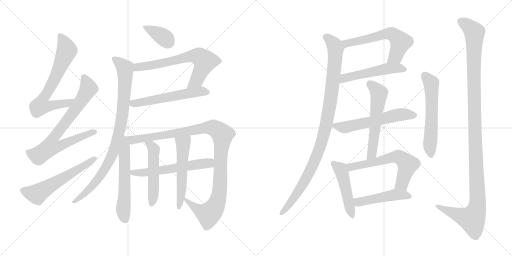
t = 0.00 s
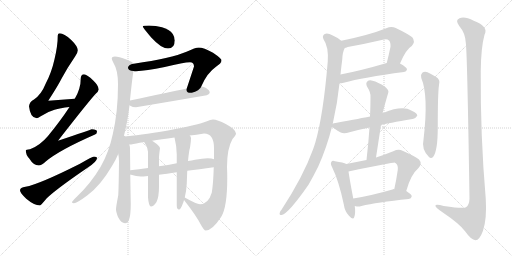
t = 3.48 s
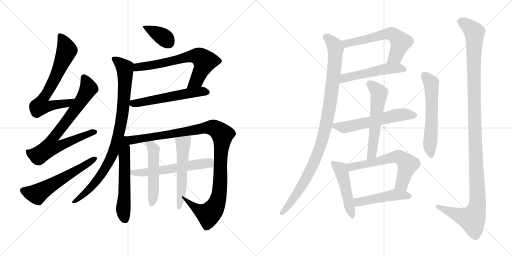
t = 6.95 s
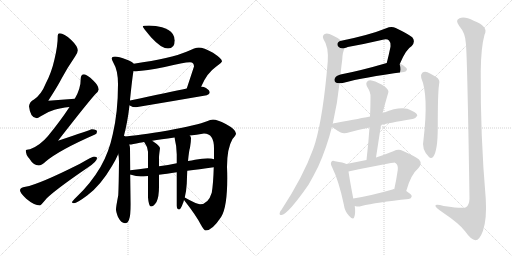
t = 10.43 s
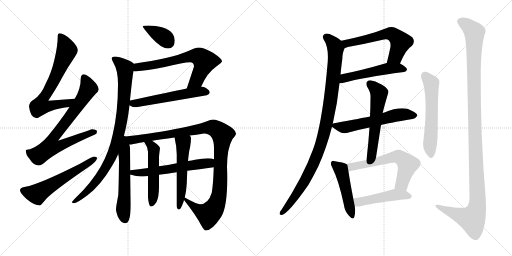
t = 13.91 s
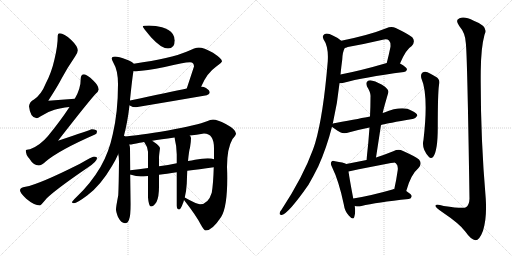
t = 17.38 s

The animated SVG that drew these frames (rendered in a browser with its animation timeline set to each time). Animation: 22 CSS @keyframes rules; one cycle of 17.38 s.

<svg version="1.1" viewBox="0 0 2048 1024" xmlns="http://www.w3.org/2000/svg">
  <g stroke="lightgray" stroke-dasharray="1,1" stroke-width="1" transform="scale(4, 4)">
    <line x1="0" y1="0" x2="256" y2="256"></line>
    <line x1="256" y1="0" x2="0" y2="256"></line>
    <line x1="128" y1="0" x2="128" y2="256"></line>
    <line x1="0" y1="128" x2="256" y2="128"></line>
    <line x1="256" y1="0" x2="512" y2="256"></line>
    <line x1="512" y1="0" x2="256" y2="256"></line>
    <line x1="384" y1="0" x2="384" y2="256"></line>
    <line x1="256" y1="128" x2="512" y2="128"></line>
  </g>
<g transform="scale(1, -1) translate(0, -850)">
   <style type="text/css">
    @keyframes keyframes0 {
      from {
       stroke: black;
       stroke-dashoffset: 699;
       stroke-width: 128;
       }
       69% {
       animation-timing-function: step-end;
       stroke: black;
       stroke-dashoffset: 0;
       stroke-width: 128;
       }
       to {
       stroke: black;
       stroke-width: 1024;
       }
       }
       #make-me-a-hanzi-animation-0 {
         animation: keyframes0 0.818848s both;
         animation-delay: 0.000000s;
         animation-timing-function: linear;
       }
    @keyframes keyframes1 {
      from {
       stroke: black;
       stroke-dashoffset: 768;
       stroke-width: 128;
       }
       71% {
       animation-timing-function: step-end;
       stroke: black;
       stroke-dashoffset: 0;
       stroke-width: 128;
       }
       to {
       stroke: black;
       stroke-width: 1024;
       }
       }
       #make-me-a-hanzi-animation-1 {
         animation: keyframes1 0.875000s both;
         animation-delay: 0.818848s;
         animation-timing-function: linear;
       }
    @keyframes keyframes2 {
      from {
       stroke: black;
       stroke-dashoffset: 586;
       stroke-width: 128;
       }
       66% {
       animation-timing-function: step-end;
       stroke: black;
       stroke-dashoffset: 0;
       stroke-width: 128;
       }
       to {
       stroke: black;
       stroke-width: 1024;
       }
       }
       #make-me-a-hanzi-animation-2 {
         animation: keyframes2 0.726888s both;
         animation-delay: 1.693848s;
         animation-timing-function: linear;
       }
    @keyframes keyframes3 {
      from {
       stroke: black;
       stroke-dashoffset: 375;
       stroke-width: 128;
       }
       55% {
       animation-timing-function: step-end;
       stroke: black;
       stroke-dashoffset: 0;
       stroke-width: 128;
       }
       to {
       stroke: black;
       stroke-width: 1024;
       }
       }
       #make-me-a-hanzi-animation-3 {
         animation: keyframes3 0.555176s both;
         animation-delay: 2.420736s;
         animation-timing-function: linear;
       }
    @keyframes keyframes4 {
      from {
       stroke: black;
       stroke-dashoffset: 674;
       stroke-width: 128;
       }
       69% {
       animation-timing-function: step-end;
       stroke: black;
       stroke-dashoffset: 0;
       stroke-width: 128;
       }
       to {
       stroke: black;
       stroke-width: 1024;
       }
       }
       #make-me-a-hanzi-animation-4 {
         animation: keyframes4 0.798503s both;
         animation-delay: 2.975912s;
         animation-timing-function: linear;
       }
    @keyframes keyframes5 {
      from {
       stroke: black;
       stroke-dashoffset: 567;
       stroke-width: 128;
       }
       65% {
       animation-timing-function: step-end;
       stroke: black;
       stroke-dashoffset: 0;
       stroke-width: 128;
       }
       to {
       stroke: black;
       stroke-width: 1024;
       }
       }
       #make-me-a-hanzi-animation-5 {
         animation: keyframes5 0.711426s both;
         animation-delay: 3.774415s;
         animation-timing-function: linear;
       }
    @keyframes keyframes6 {
      from {
       stroke: black;
       stroke-dashoffset: 912;
       stroke-width: 128;
       }
       75% {
       animation-timing-function: step-end;
       stroke: black;
       stroke-dashoffset: 0;
       stroke-width: 128;
       }
       to {
       stroke: black;
       stroke-width: 1024;
       }
       }
       #make-me-a-hanzi-animation-6 {
         animation: keyframes6 0.992188s both;
         animation-delay: 4.485841s;
         animation-timing-function: linear;
       }
    @keyframes keyframes7 {
      from {
       stroke: black;
       stroke-dashoffset: 580;
       stroke-width: 128;
       }
       65% {
       animation-timing-function: step-end;
       stroke: black;
       stroke-dashoffset: 0;
       stroke-width: 128;
       }
       to {
       stroke: black;
       stroke-width: 1024;
       }
       }
       #make-me-a-hanzi-animation-7 {
         animation: keyframes7 0.722005s both;
         animation-delay: 5.478029s;
         animation-timing-function: linear;
       }
    @keyframes keyframes8 {
      from {
       stroke: black;
       stroke-dashoffset: 1100;
       stroke-width: 128;
       }
       78% {
       animation-timing-function: step-end;
       stroke: black;
       stroke-dashoffset: 0;
       stroke-width: 128;
       }
       to {
       stroke: black;
       stroke-width: 1024;
       }
       }
       #make-me-a-hanzi-animation-8 {
         animation: keyframes8 1.145182s both;
         animation-delay: 6.200034s;
         animation-timing-function: linear;
       }
    @keyframes keyframes9 {
      from {
       stroke: black;
       stroke-dashoffset: 588;
       stroke-width: 128;
       }
       66% {
       animation-timing-function: step-end;
       stroke: black;
       stroke-dashoffset: 0;
       stroke-width: 128;
       }
       to {
       stroke: black;
       stroke-width: 1024;
       }
       }
       #make-me-a-hanzi-animation-9 {
         animation: keyframes9 0.728516s both;
         animation-delay: 7.345216s;
         animation-timing-function: linear;
       }
    @keyframes keyframes10 {
      from {
       stroke: black;
       stroke-dashoffset: 516;
       stroke-width: 128;
       }
       63% {
       animation-timing-function: step-end;
       stroke: black;
       stroke-dashoffset: 0;
       stroke-width: 128;
       }
       to {
       stroke: black;
       stroke-width: 1024;
       }
       }
       #make-me-a-hanzi-animation-10 {
         animation: keyframes10 0.669922s both;
         animation-delay: 8.073732s;
         animation-timing-function: linear;
       }
    @keyframes keyframes11 {
      from {
       stroke: black;
       stroke-dashoffset: 545;
       stroke-width: 128;
       }
       64% {
       animation-timing-function: step-end;
       stroke: black;
       stroke-dashoffset: 0;
       stroke-width: 128;
       }
       to {
       stroke: black;
       stroke-width: 1024;
       }
       }
       #make-me-a-hanzi-animation-11 {
         animation: keyframes11 0.693522s both;
         animation-delay: 8.743654s;
         animation-timing-function: linear;
       }
    @keyframes keyframes12 {
      from {
       stroke: black;
       stroke-dashoffset: 600;
       stroke-width: 128;
       }
       66% {
       animation-timing-function: step-end;
       stroke: black;
       stroke-dashoffset: 0;
       stroke-width: 128;
       }
       to {
       stroke: black;
       stroke-width: 1024;
       }
       }
       #make-me-a-hanzi-animation-12 {
         animation: keyframes12 0.738281s both;
         animation-delay: 9.437176s;
         animation-timing-function: linear;
       }
    @keyframes keyframes13 {
      from {
       stroke: black;
       stroke-dashoffset: 522;
       stroke-width: 128;
       }
       63% {
       animation-timing-function: step-end;
       stroke: black;
       stroke-dashoffset: 0;
       stroke-width: 128;
       }
       to {
       stroke: black;
       stroke-width: 1024;
       }
       }
       #make-me-a-hanzi-animation-13 {
         animation: keyframes13 0.674805s both;
         animation-delay: 10.175457s;
         animation-timing-function: linear;
       }
    @keyframes keyframes14 {
      from {
       stroke: black;
       stroke-dashoffset: 1022;
       stroke-width: 128;
       }
       77% {
       animation-timing-function: step-end;
       stroke: black;
       stroke-dashoffset: 0;
       stroke-width: 128;
       }
       to {
       stroke: black;
       stroke-width: 1024;
       }
       }
       #make-me-a-hanzi-animation-14 {
         animation: keyframes14 1.081706s both;
         animation-delay: 10.850262s;
         animation-timing-function: linear;
       }
    @keyframes keyframes15 {
      from {
       stroke: black;
       stroke-dashoffset: 583;
       stroke-width: 128;
       }
       65% {
       animation-timing-function: step-end;
       stroke: black;
       stroke-dashoffset: 0;
       stroke-width: 128;
       }
       to {
       stroke: black;
       stroke-width: 1024;
       }
       }
       #make-me-a-hanzi-animation-15 {
         animation: keyframes15 0.724447s both;
         animation-delay: 11.931968s;
         animation-timing-function: linear;
       }
    @keyframes keyframes16 {
      from {
       stroke: black;
       stroke-dashoffset: 576;
       stroke-width: 128;
       }
       65% {
       animation-timing-function: step-end;
       stroke: black;
       stroke-dashoffset: 0;
       stroke-width: 128;
       }
       to {
       stroke: black;
       stroke-width: 1024;
       }
       }
       #make-me-a-hanzi-animation-16 {
         animation: keyframes16 0.718750s both;
         animation-delay: 12.656415s;
         animation-timing-function: linear;
       }
    @keyframes keyframes17 {
      from {
       stroke: black;
       stroke-dashoffset: 484;
       stroke-width: 128;
       }
       61% {
       animation-timing-function: step-end;
       stroke: black;
       stroke-dashoffset: 0;
       stroke-width: 128;
       }
       to {
       stroke: black;
       stroke-width: 1024;
       }
       }
       #make-me-a-hanzi-animation-17 {
         animation: keyframes17 0.643880s both;
         animation-delay: 13.375165s;
         animation-timing-function: linear;
       }
    @keyframes keyframes18 {
      from {
       stroke: black;
       stroke-dashoffset: 618;
       stroke-width: 128;
       }
       67% {
       animation-timing-function: step-end;
       stroke: black;
       stroke-dashoffset: 0;
       stroke-width: 128;
       }
       to {
       stroke: black;
       stroke-width: 1024;
       }
       }
       #make-me-a-hanzi-animation-18 {
         animation: keyframes18 0.752930s both;
         animation-delay: 14.019045s;
         animation-timing-function: linear;
       }
    @keyframes keyframes19 {
      from {
       stroke: black;
       stroke-dashoffset: 477;
       stroke-width: 128;
       }
       61% {
       animation-timing-function: step-end;
       stroke: black;
       stroke-dashoffset: 0;
       stroke-width: 128;
       }
       to {
       stroke: black;
       stroke-width: 1024;
       }
       }
       #make-me-a-hanzi-animation-19 {
         animation: keyframes19 0.638184s both;
         animation-delay: 14.771975s;
         animation-timing-function: linear;
       }
    @keyframes keyframes20 {
      from {
       stroke: black;
       stroke-dashoffset: 587;
       stroke-width: 128;
       }
       66% {
       animation-timing-function: step-end;
       stroke: black;
       stroke-dashoffset: 0;
       stroke-width: 128;
       }
       to {
       stroke: black;
       stroke-width: 1024;
       }
       }
       #make-me-a-hanzi-animation-20 {
         animation: keyframes20 0.727702s both;
         animation-delay: 15.410159s;
         animation-timing-function: linear;
       }
    @keyframes keyframes21 {
      from {
       stroke: black;
       stroke-dashoffset: 1224;
       stroke-width: 128;
       }
       80% {
       animation-timing-function: step-end;
       stroke: black;
       stroke-dashoffset: 0;
       stroke-width: 128;
       }
       to {
       stroke: black;
       stroke-width: 1024;
       }
       }
       #make-me-a-hanzi-animation-21 {
         animation: keyframes21 1.246094s both;
         animation-delay: 16.137861s;
         animation-timing-function: linear;
       }
</style>
<path d="M 299.0 455.0 Q 245.0 452.0 193.0 447.0 Q 230.0 504.0 247.0 537.0 Q 269.0 578.0 301.0 625.0 Q 311.0 639.0 311.0 649.0 Q 311.0 665.0 284.0 691.0 Q 256.0 717.0 239.0 717.0 Q 231.0 717.0 231.0 708.0 Q 231.0 667.0 218.0 613.0 Q 206.0 559.0 182.0 514.0 Q 166.0 473.0 136.0 452.0 Q 118.0 443.0 116.0 425.0 Q 121.0 378.0 147.0 377.0 Q 151.0 377.0 163.0 385.0 Q 192.0 404.0 218.0 411.0 Q 240.0 418.0 278.0 422.0 C 308.0 426.0 329.0 457.0 299.0 455.0 Z" fill="lightgray"></path> 
<path d="M 336.0 553.0 Q 323.0 552.0 323.0 536.0 Q 323.0 495.0 299.0 455.0 L 278.0 422.0 Q 242.0 367.0 192.0 306.0 Q 159.0 267.0 120.0 253.0 Q 104.0 252.0 103.0 249.0 Q 103.0 231.0 117.0 216.0 Q 134.0 188.0 155.0 188.0 Q 166.0 188.0 183.0 204.0 Q 236.0 249.0 380.0 312.0 Q 388.0 315.0 388.0 324.0 Q 388.0 332.0 367.0 333.0 Q 361.0 330.0 232.0 287.0 Q 351.0 440.0 382.0 474.0 Q 393.0 483.0 395.0 492.0 Q 394.0 508.0 373.0 528.0 Q 348.0 552.0 336.0 553.0 Z" fill="lightgray"></path> 
<path d="M 376.0 224.0 Q 370.0 224.0 320.0 195.0 Q 155.0 112.0 102.0 103.0 Q 80.0 100.0 80.0 89.0 Q 80.0 79.0 105.0 55.0 Q 137.0 28.0 160.0 28.0 Q 163.0 28.0 187.0 57.0 Q 228.0 96.0 350.0 179.0 Q 388.0 204.0 388.0 217.0 Q 388.0 224.0 376.0 224.0 Z" fill="lightgray"></path> 
<path d="M 596.0 748.0 Q 571.0 748.0 571.0 744.0 Q 571.0 740.0 605.0 700.0 Q 645.0 656.0 672.0 656.0 Q 699.0 656.0 699.0 689.0 Q 699.0 701.0 691.0 714.0 Q 678.0 733.0 648.0 741.0 Q 624.0 747.0 596.0 748.0 Z" fill="lightgray"></path> 
<path d="M 795.0 660.0 Q 782.0 660.0 746.0 643.0 Q 686.0 617.0 535.0 595.0 C 505.0 591.0 504.0 568.0 534.0 566.0 Q 537.0 565.0 544.0 565.0 Q 583.0 567.0 659.0 582.0 Q 735.0 601.0 760.0 601.0 Q 776.0 601.0 776.0 584.0 L 747.0 496.0 C 738.0 468.0 793.0 477.0 805.0 504.0 Q 827.0 557.0 864.0 583.0 Q 888.0 601.0 888.0 605.0 Q 888.0 615.0 852.0 639.0 Q 814.0 660.0 795.0 660.0 Z" fill="lightgray"></path> 
<path d="M 518.0 429.0 Q 518.0 428.0 521.0 427.0 Q 530.0 421.0 544.0 421.0 Q 682.0 444.0 827.0 469.0 Q 839.0 474.0 839.0 480.0 Q 839.0 489.0 824.0 498.0 Q 816.0 503.0 805.0 504.0 L 747.0 496.0 Q 682.0 483.0 520.0 448.0 C 494.0 442.0 494.0 442.0 518.0 429.0 Z" fill="lightgray"></path> 
<path d="M 535.0 595.0 Q 529.0 603.0 508.0 611.0 Q 473.0 624.0 460.0 624.0 Q 447.0 624.0 447.0 616.0 Q 447.0 611.0 454.0 598.0 Q 472.0 569.0 472.0 513.0 Q 472.0 402.0 451.0 313.0 Q 436.0 241.0 402.0 182.0 Q 363.0 116.0 307.0 63.0 Q 288.0 45.0 288.0 41.0 Q 288.0 37.0 296.0 37.0 Q 307.0 37.0 350.0 69.0 Q 403.0 109.0 448.0 186.0 Q 462.0 208.0 473.0 234.0 L 495.0 304.0 Q 510.0 359.0 518.0 429.0 L 520.0 448.0 L 520.0 450.0 Q 530.0 547.0 534.0 566.0 C 538.0 593.0 538.0 593.0 535.0 595.0 Z" fill="lightgray"></path> 
<path d="M 473.0 234.0 Q 476.0 221.0 476.0 205.0 Q 475.0 105.0 473.0 69.0 Q 464.0 23.0 464.0 12.0 Q 464.0 3.0 472.0 -18.0 Q 485.0 -43.0 500.0 -43.0 Q 511.0 -43.0 516.0 -29.0 Q 523.0 -10.0 523.0 33.0 L 521.0 152.0 L 521.0 169.0 L 520.0 257.0 Q 520.0 264.0 517.0 272.0 C 504.0 325.0 455.0 335.0 473.0 234.0 Z" fill="lightgray"></path> 
<path d="M 736.0 50.0 Q 786.0 -14.0 803.0 -48.0 Q 816.0 -72.0 823.0 -72.0 Q 849.0 -72.0 885.0 -17.0 Q 909.0 22.0 909.0 138.0 Q 909.0 159.0 908.0 182.0 Q 908.0 256.0 930.0 294.0 Q 944.0 310.0 944.0 316.0 Q 944.0 332.0 903.0 354.0 Q 869.0 372.0 852.0 372.0 Q 843.0 372.0 825.0 364.0 Q 796.0 352.0 672.0 328.0 Q 551.0 308.0 495.0 304.0 C 465.0 301.0 487.0 268.0 517.0 272.0 Q 530.0 272.0 559.0 279.0 Q 565.0 280.0 576.0 282.0 L 609.0 287.0 Q 642.0 292.0 698.0 300.0 L 759.0 308.0 Q 785.0 311.0 816.0 316.0 Q 856.0 316.0 856.0 257.0 L 856.0 213.0 L 855.0 181.0 Q 853.0 113.0 847.0 79.0 Q 833.0 33.0 800.0 33.0 Q 787.0 33.0 739.0 60.0 C 721.0 70.0 721.0 70.0 736.0 50.0 Z" fill="lightgray"></path> 
<path d="M 521.0 152.0 Q 522.0 151.0 524.0 151.0 Q 545.0 144.0 563.0 144.0 Q 571.0 144.0 592.0 146.0 L 636.0 151.0 Q 665.0 154.0 707.0 161.0 L 749.0 167.0 Q 795.0 173.0 855.0 181.0 C 885.0 185.0 885.0 205.0 856.0 213.0 Q 847.0 217.0 831.0 217.0 Q 810.0 217.0 780.0 211.0 Q 767.0 208.0 752.0 206.0 L 707.0 197.0 Q 672.0 190.0 636.0 185.0 L 592.0 178.0 Q 555.0 173.0 521.0 169.0 C 491.0 165.0 492.0 161.0 521.0 152.0 Z" fill="lightgray"></path> 
<path d="M 592.0 146.0 L 592.0 60.0 Q 595.0 24.0 604.0 24.0 Q 614.0 24.0 626.0 42.0 Q 636.0 63.0 636.0 103.0 L 636.0 151.0 L 636.0 185.0 L 636.0 221.0 Q 636.0 228.0 640.0 257.0 Q 640.0 266.0 613.0 284.0 Q 611.0 285.0 609.0 287.0 C 585.0 304.0 558.0 306.0 576.0 282.0 L 578.0 280.0 Q 589.0 266.0 592.0 243.0 L 592.0 178.0 L 592.0 146.0 Z" fill="lightgray"></path> 
<path d="M 707.0 161.0 L 707.0 28.0 Q 707.0 12.0 716.0 12.0 Q 723.0 12.0 731.0 35.0 Q 734.0 41.0 736.0 50.0 L 739.0 60.0 Q 745.0 82.0 747.0 115.0 Q 748.0 143.0 749.0 167.0 L 752.0 206.0 Q 756.0 248.0 760.0 259.0 Q 764.0 283.0 764.0 297.0 Q 764.0 303.0 759.0 308.0 C 745.0 334.0 691.0 329.0 698.0 300.0 Q 707.0 264.0 707.0 232.0 L 707.0 197.0 L 707.0 161.0 Z" fill="lightgray"></path> 
<path d="M 1600.0 596.5 Q 1624.0 653.5 1647.0 666.5 Q 1663.0 684.5 1649.0 701.5 Q 1633.0 714.5 1583.0 738.5 Q 1565.0 745.5 1545.0 737.5 Q 1478.0 710.5 1365.0 687.5 C 1336.0 681.5 1351.0 649.5 1379.0 658.5 Q 1383.0 659.5 1391.0 662.5 Q 1463.0 675.5 1531.0 691.5 Q 1549.0 695.5 1556.0 688.5 Q 1563.0 681.5 1562.0 663.5 Q 1555.0 629.5 1547.0 598.5 C 1540.0 569.5 1588.0 569.5 1600.0 596.5 Z" fill="lightgray"></path> 
<path d="M 1358.0 517.5 Q 1365.0 517.5 1375.0 519.5 Q 1451.0 540.5 1616.0 562.5 Q 1626.0 563.5 1628.0 572.5 Q 1628.0 581.5 1600.0 596.5 C 1580.0 608.5 1576.0 606.5 1547.0 598.5 Q 1445.0 568.5 1362.0 552.5 C 1333.0 546.5 1328.0 515.5 1358.0 517.5 Z" fill="lightgray"></path> 
<path d="M 1331.0 355.5 Q 1350.0 437.5 1358.0 517.5 L 1362.0 552.5 Q 1365.0 583.5 1369.0 612.5 Q 1370.0 642.5 1379.0 658.5 C 1384.0 673.5 1384.0 673.5 1365.0 687.5 Q 1352.0 699.5 1331.0 708.5 Q 1312.0 718.5 1299.0 714.5 Q 1287.0 707.5 1294.0 693.5 Q 1315.0 663.5 1311.0 604.5 Q 1293.0 388.5 1261.0 279.5 Q 1257.0 266.5 1252.0 252.5 Q 1213.0 144.5 1126.0 11.5 Q 1120.0 5.5 1119.0 -0.5 Q 1116.0 -10.5 1127.0 -9.5 Q 1154.0 -3.5 1234.0 111.5 Q 1253.0 144.5 1273.0 184.5 Q 1306.0 257.5 1328.0 343.5 L 1331.0 355.5 Z" fill="lightgray"></path> 
<path d="M 1524.0 350.5 Q 1549.0 357.5 1650.0 374.5 Q 1660.0 373.5 1669.0 387.5 Q 1670.0 397.5 1647.0 407.5 Q 1610.0 429.5 1535.0 399.5 Q 1532.0 399.5 1531.0 398.5 L 1480.0 384.5 Q 1450.0 378.5 1342.0 358.5 Q 1335.0 357.5 1331.0 355.5 C 1318.0 351.5 1318.0 351.5 1328.0 343.5 Q 1335.0 336.5 1363.0 320.5 Q 1376.0 313.5 1398.0 321.5 Q 1434.0 331.5 1478.0 340.5 L 1524.0 350.5 Z" fill="lightgray"></path> 
<path d="M 1504.0 220.5 L 1524.0 350.5 L 1531.0 398.5 Q 1531.0 404.5 1553.0 479.5 Q 1557.0 489.5 1540.0 503.5 Q 1512.0 522.5 1490.0 527.5 Q 1477.0 531.5 1469.0 524.5 Q 1462.0 518.5 1468.0 504.5 Q 1484.0 479.5 1482.0 461.5 Q 1482.0 424.5 1480.0 384.5 L 1478.0 340.5 Q 1474.0 279.5 1466.0 210.5 C 1463.0 180.5 1499.0 190.5 1504.0 220.5 Z" fill="lightgray"></path> 
<path d="M 1385.0 194.5 Q 1375.0 200.5 1340.0 205.5 Q 1328.0 208.5 1326.0 203.5 Q 1320.0 196.5 1328.0 182.5 Q 1356.0 125.5 1375.0 33.5 Q 1379.0 5.5 1395.0 -11.5 Q 1413.0 -32.5 1417.0 -17.5 Q 1423.0 -1.5 1419.0 26.5 L 1413.0 56.5 Q 1398.0 135.5 1394.0 164.5 C 1390.0 192.5 1390.0 192.5 1385.0 194.5 Z" fill="lightgray"></path> 
<path d="M 1625.0 86.5 Q 1643.0 152.5 1674.0 178.5 Q 1690.0 196.5 1676.0 212.5 Q 1660.0 225.5 1610.0 247.5 Q 1594.0 254.5 1573.0 245.5 Q 1536.0 230.5 1504.0 220.5 L 1466.0 210.5 Q 1426.0 203.5 1385.0 194.5 C 1356.0 188.5 1365.0 158.5 1394.0 164.5 Q 1574.0 200.5 1579.0 199.5 Q 1582.0 199.5 1584.0 196.5 Q 1593.0 189.5 1591.0 170.5 Q 1585.0 128.5 1577.0 93.5 C 1571.0 64.5 1617.0 57.5 1625.0 86.5 Z" fill="lightgray"></path> 
<path d="M 1419.0 26.5 Q 1420.0 26.5 1423.0 25.5 Q 1433.0 22.5 1446.0 26.5 Q 1506.0 41.5 1635.0 54.5 Q 1645.0 55.5 1647.0 65.5 Q 1647.0 72.5 1625.0 86.5 L 1577.0 93.5 Q 1573.0 94.5 1570.0 92.5 Q 1483.0 67.5 1413.0 56.5 C 1383.0 51.5 1390.0 33.5 1419.0 26.5 Z" fill="lightgray"></path> 
<path d="M 1685.0 538.5 Q 1715.0 469.5 1694.0 291.5 Q 1685.0 254.5 1715.0 223.5 Q 1724.0 213.5 1733.0 223.5 Q 1751.0 248.5 1751.0 338.5 Q 1751.0 476.5 1756.0 510.5 Q 1763.0 532.5 1743.0 543.5 Q 1727.0 553.5 1710.0 561.5 Q 1698.0 565.5 1689.0 559.5 Q 1682.0 553.5 1685.0 538.5 Z" fill="lightgray"></path> 
<path d="M 1863.0 680.5 Q 1869.0 643.5 1878.0 55.5 Q 1877.0 30.5 1864.0 21.5 Q 1855.0 14.5 1775.0 26.5 Q 1738.0 36.5 1742.0 25.5 Q 1745.0 18.5 1767.0 3.5 Q 1840.0 -45.5 1861.0 -75.5 Q 1885.0 -109.5 1902.0 -110.5 Q 1918.0 -110.5 1932.0 -72.5 Q 1948.0 -23.5 1943.0 55.5 Q 1921.0 310.5 1923.0 566.5 Q 1924.0 660.5 1938.0 711.5 Q 1956.0 744.5 1895.0 767.5 Q 1858.0 786.5 1838.0 777.5 Q 1819.0 770.5 1837.0 746.5 Q 1861.0 718.5 1863.0 680.5 Z" fill="lightgray"></path> 
      <clipPath id="make-me-a-hanzi-clip-0">
      <path d="M 299.0 455.0 Q 245.0 452.0 193.0 447.0 Q 230.0 504.0 247.0 537.0 Q 269.0 578.0 301.0 625.0 Q 311.0 639.0 311.0 649.0 Q 311.0 665.0 284.0 691.0 Q 256.0 717.0 239.0 717.0 Q 231.0 717.0 231.0 708.0 Q 231.0 667.0 218.0 613.0 Q 206.0 559.0 182.0 514.0 Q 166.0 473.0 136.0 452.0 Q 118.0 443.0 116.0 425.0 Q 121.0 378.0 147.0 377.0 Q 151.0 377.0 163.0 385.0 Q 192.0 404.0 218.0 411.0 Q 240.0 418.0 278.0 422.0 C 308.0 426.0 329.0 457.0 299.0 455.0 Z" fill="lightgray"></path>
      </clipPath>
      <path clip-path="url(#make-me-a-hanzi-clip-0)" d="M 242.0 706.0 L 267.0 649.0 L 223.0 543.0 L 169.0 451.0 L 163.0 427.0 L 189.0 424.0 L 268.0 436.0 L 291.0 452.0 " fill="none" id="make-me-a-hanzi-animation-0" stroke-dasharray="571 1142" stroke-linecap="round"></path>

      <clipPath id="make-me-a-hanzi-clip-1">
      <path d="M 336.0 553.0 Q 323.0 552.0 323.0 536.0 Q 323.0 495.0 299.0 455.0 L 278.0 422.0 Q 242.0 367.0 192.0 306.0 Q 159.0 267.0 120.0 253.0 Q 104.0 252.0 103.0 249.0 Q 103.0 231.0 117.0 216.0 Q 134.0 188.0 155.0 188.0 Q 166.0 188.0 183.0 204.0 Q 236.0 249.0 380.0 312.0 Q 388.0 315.0 388.0 324.0 Q 388.0 332.0 367.0 333.0 Q 361.0 330.0 232.0 287.0 Q 351.0 440.0 382.0 474.0 Q 393.0 483.0 395.0 492.0 Q 394.0 508.0 373.0 528.0 Q 348.0 552.0 336.0 553.0 Z" fill="lightgray"></path>
      </clipPath>
      <path clip-path="url(#make-me-a-hanzi-clip-1)" d="M 337.0 539.0 L 354.0 499.0 L 350.0 488.0 L 290.0 397.0 L 213.0 299.0 L 204.0 263.0 L 236.0 265.0 L 318.0 302.0 L 379.0 322.0 " fill="none" id="make-me-a-hanzi-animation-1" stroke-dasharray="640 1280" stroke-linecap="round"></path>

      <clipPath id="make-me-a-hanzi-clip-2">
      <path d="M 376.0 224.0 Q 370.0 224.0 320.0 195.0 Q 155.0 112.0 102.0 103.0 Q 80.0 100.0 80.0 89.0 Q 80.0 79.0 105.0 55.0 Q 137.0 28.0 160.0 28.0 Q 163.0 28.0 187.0 57.0 Q 228.0 96.0 350.0 179.0 Q 388.0 204.0 388.0 217.0 Q 388.0 224.0 376.0 224.0 Z" fill="lightgray"></path>
      </clipPath>
      <path clip-path="url(#make-me-a-hanzi-clip-2)" d="M 91.0 88.0 L 150.0 74.0 L 379.0 216.0 " fill="none" id="make-me-a-hanzi-animation-2" stroke-dasharray="458 916" stroke-linecap="round"></path>

      <clipPath id="make-me-a-hanzi-clip-3">
      <path d="M 596.0 748.0 Q 571.0 748.0 571.0 744.0 Q 571.0 740.0 605.0 700.0 Q 645.0 656.0 672.0 656.0 Q 699.0 656.0 699.0 689.0 Q 699.0 701.0 691.0 714.0 Q 678.0 733.0 648.0 741.0 Q 624.0 747.0 596.0 748.0 Z" fill="lightgray"></path>
      </clipPath>
      <path clip-path="url(#make-me-a-hanzi-clip-3)" d="M 575.0 743.0 L 652.0 703.0 L 674.0 679.0 " fill="none" id="make-me-a-hanzi-animation-3" stroke-dasharray="247 494" stroke-linecap="round"></path>

      <clipPath id="make-me-a-hanzi-clip-4">
      <path d="M 795.0 660.0 Q 782.0 660.0 746.0 643.0 Q 686.0 617.0 535.0 595.0 C 505.0 591.0 504.0 568.0 534.0 566.0 Q 537.0 565.0 544.0 565.0 Q 583.0 567.0 659.0 582.0 Q 735.0 601.0 760.0 601.0 Q 776.0 601.0 776.0 584.0 L 747.0 496.0 C 738.0 468.0 793.0 477.0 805.0 504.0 Q 827.0 557.0 864.0 583.0 Q 888.0 601.0 888.0 605.0 Q 888.0 615.0 852.0 639.0 Q 814.0 660.0 795.0 660.0 Z" fill="lightgray"></path>
      </clipPath>
      <path clip-path="url(#make-me-a-hanzi-clip-4)" d="M 540.0 573.0 L 551.0 582.0 L 666.0 599.0 L 764.0 626.0 L 796.0 624.0 L 818.0 604.0 L 813.0 585.0 L 786.0 529.0 L 754.0 502.0 " fill="none" id="make-me-a-hanzi-animation-4" stroke-dasharray="546 1092" stroke-linecap="round"></path>

      <clipPath id="make-me-a-hanzi-clip-5">
      <path d="M 518.0 429.0 Q 518.0 428.0 521.0 427.0 Q 530.0 421.0 544.0 421.0 Q 682.0 444.0 827.0 469.0 Q 839.0 474.0 839.0 480.0 Q 839.0 489.0 824.0 498.0 Q 816.0 503.0 805.0 504.0 L 747.0 496.0 Q 682.0 483.0 520.0 448.0 C 494.0 442.0 494.0 442.0 518.0 429.0 Z" fill="lightgray"></path>
      </clipPath>
      <path clip-path="url(#make-me-a-hanzi-clip-5)" d="M 523.0 433.0 L 757.0 478.0 L 807.0 485.0 L 829.0 481.0 " fill="none" id="make-me-a-hanzi-animation-5" stroke-dasharray="439 878" stroke-linecap="round"></path>

      <clipPath id="make-me-a-hanzi-clip-6">
      <path d="M 535.0 595.0 Q 529.0 603.0 508.0 611.0 Q 473.0 624.0 460.0 624.0 Q 447.0 624.0 447.0 616.0 Q 447.0 611.0 454.0 598.0 Q 472.0 569.0 472.0 513.0 Q 472.0 402.0 451.0 313.0 Q 436.0 241.0 402.0 182.0 Q 363.0 116.0 307.0 63.0 Q 288.0 45.0 288.0 41.0 Q 288.0 37.0 296.0 37.0 Q 307.0 37.0 350.0 69.0 Q 403.0 109.0 448.0 186.0 Q 462.0 208.0 473.0 234.0 L 495.0 304.0 Q 510.0 359.0 518.0 429.0 L 520.0 448.0 L 520.0 450.0 Q 530.0 547.0 534.0 566.0 C 538.0 593.0 538.0 593.0 535.0 595.0 Z" fill="lightgray"></path>
      </clipPath>
      <path clip-path="url(#make-me-a-hanzi-clip-6)" d="M 457.0 615.0 L 499.0 578.0 L 501.0 550.0 L 489.0 389.0 L 468.0 289.0 L 441.0 213.0 L 402.0 147.0 L 333.0 70.0 L 294.0 43.0 " fill="none" id="make-me-a-hanzi-animation-6" stroke-dasharray="784 1568" stroke-linecap="round"></path>

      <clipPath id="make-me-a-hanzi-clip-7">
      <path d="M 473.0 234.0 Q 476.0 221.0 476.0 205.0 Q 475.0 105.0 473.0 69.0 Q 464.0 23.0 464.0 12.0 Q 464.0 3.0 472.0 -18.0 Q 485.0 -43.0 500.0 -43.0 Q 511.0 -43.0 516.0 -29.0 Q 523.0 -10.0 523.0 33.0 L 521.0 152.0 L 521.0 169.0 L 520.0 257.0 Q 520.0 264.0 517.0 272.0 C 504.0 325.0 455.0 335.0 473.0 234.0 Z" fill="lightgray"></path>
      </clipPath>
      <path clip-path="url(#make-me-a-hanzi-clip-7)" d="M 495.0 296.0 L 501.0 269.0 L 493.0 11.0 L 499.0 -27.0 " fill="none" id="make-me-a-hanzi-animation-7" stroke-dasharray="452 904" stroke-linecap="round"></path>

      <clipPath id="make-me-a-hanzi-clip-8">
      <path d="M 736.0 50.0 Q 786.0 -14.0 803.0 -48.0 Q 816.0 -72.0 823.0 -72.0 Q 849.0 -72.0 885.0 -17.0 Q 909.0 22.0 909.0 138.0 Q 909.0 159.0 908.0 182.0 Q 908.0 256.0 930.0 294.0 Q 944.0 310.0 944.0 316.0 Q 944.0 332.0 903.0 354.0 Q 869.0 372.0 852.0 372.0 Q 843.0 372.0 825.0 364.0 Q 796.0 352.0 672.0 328.0 Q 551.0 308.0 495.0 304.0 C 465.0 301.0 487.0 268.0 517.0 272.0 Q 530.0 272.0 559.0 279.0 Q 565.0 280.0 576.0 282.0 L 609.0 287.0 Q 642.0 292.0 698.0 300.0 L 759.0 308.0 Q 785.0 311.0 816.0 316.0 Q 856.0 316.0 856.0 257.0 L 856.0 213.0 L 855.0 181.0 Q 853.0 113.0 847.0 79.0 Q 833.0 33.0 800.0 33.0 Q 787.0 33.0 739.0 60.0 C 721.0 70.0 721.0 70.0 736.0 50.0 Z" fill="lightgray"></path>
      </clipPath>
      <path clip-path="url(#make-me-a-hanzi-clip-8)" d="M 500.0 300.0 L 535.0 291.0 L 821.0 339.0 L 858.0 337.0 L 878.0 323.0 L 890.0 308.0 L 882.0 220.0 L 882.0 127.0 L 876.0 69.0 L 863.0 28.0 L 834.0 -7.0 L 776.0 22.0 L 746.0 46.0 L 746.0 52.0 " fill="none" id="make-me-a-hanzi-animation-8" stroke-dasharray="972 1944" stroke-linecap="round"></path>

      <clipPath id="make-me-a-hanzi-clip-9">
      <path d="M 521.0 152.0 Q 522.0 151.0 524.0 151.0 Q 545.0 144.0 563.0 144.0 Q 571.0 144.0 592.0 146.0 L 636.0 151.0 Q 665.0 154.0 707.0 161.0 L 749.0 167.0 Q 795.0 173.0 855.0 181.0 C 885.0 185.0 885.0 205.0 856.0 213.0 Q 847.0 217.0 831.0 217.0 Q 810.0 217.0 780.0 211.0 Q 767.0 208.0 752.0 206.0 L 707.0 197.0 Q 672.0 190.0 636.0 185.0 L 592.0 178.0 Q 555.0 173.0 521.0 169.0 C 491.0 165.0 492.0 161.0 521.0 152.0 Z" fill="lightgray"></path>
      </clipPath>
      <path clip-path="url(#make-me-a-hanzi-clip-9)" d="M 524.0 156.0 L 666.0 171.0 L 837.0 198.0 L 849.0 208.0 " fill="none" id="make-me-a-hanzi-animation-9" stroke-dasharray="460 920" stroke-linecap="round"></path>

      <clipPath id="make-me-a-hanzi-clip-10">
      <path d="M 592.0 146.0 L 592.0 60.0 Q 595.0 24.0 604.0 24.0 Q 614.0 24.0 626.0 42.0 Q 636.0 63.0 636.0 103.0 L 636.0 151.0 L 636.0 185.0 L 636.0 221.0 Q 636.0 228.0 640.0 257.0 Q 640.0 266.0 613.0 284.0 Q 611.0 285.0 609.0 287.0 C 585.0 304.0 558.0 306.0 576.0 282.0 L 578.0 280.0 Q 589.0 266.0 592.0 243.0 L 592.0 178.0 L 592.0 146.0 Z" fill="lightgray"></path>
      </clipPath>
      <path clip-path="url(#make-me-a-hanzi-clip-10)" d="M 585.0 277.0 L 604.0 268.0 L 616.0 251.0 L 615.0 94.0 L 606.0 33.0 " fill="none" id="make-me-a-hanzi-animation-10" stroke-dasharray="388 776" stroke-linecap="round"></path>

      <clipPath id="make-me-a-hanzi-clip-11">
      <path d="M 707.0 161.0 L 707.0 28.0 Q 707.0 12.0 716.0 12.0 Q 723.0 12.0 731.0 35.0 Q 734.0 41.0 736.0 50.0 L 739.0 60.0 Q 745.0 82.0 747.0 115.0 Q 748.0 143.0 749.0 167.0 L 752.0 206.0 Q 756.0 248.0 760.0 259.0 Q 764.0 283.0 764.0 297.0 Q 764.0 303.0 759.0 308.0 C 745.0 334.0 691.0 329.0 698.0 300.0 Q 707.0 264.0 707.0 232.0 L 707.0 197.0 L 707.0 161.0 Z" fill="lightgray"></path>
      </clipPath>
      <path clip-path="url(#make-me-a-hanzi-clip-11)" d="M 706.0 294.0 L 733.0 275.0 L 726.0 94.0 L 716.0 20.0 " fill="none" id="make-me-a-hanzi-animation-11" stroke-dasharray="417 834" stroke-linecap="round"></path>

      <clipPath id="make-me-a-hanzi-clip-12">
      <path d="M 1600.0 596.5 Q 1624.0 653.5 1647.0 666.5 Q 1663.0 684.5 1649.0 701.5 Q 1633.0 714.5 1583.0 738.5 Q 1565.0 745.5 1545.0 737.5 Q 1478.0 710.5 1365.0 687.5 C 1336.0 681.5 1351.0 649.5 1379.0 658.5 Q 1383.0 659.5 1391.0 662.5 Q 1463.0 675.5 1531.0 691.5 Q 1549.0 695.5 1556.0 688.5 Q 1563.0 681.5 1562.0 663.5 Q 1555.0 629.5 1547.0 598.5 C 1540.0 569.5 1588.0 569.5 1600.0 596.5 Z" fill="lightgray"></path>
      </clipPath>
      <path clip-path="url(#make-me-a-hanzi-clip-12)" d="M 1375.0 686.5 L 1387.0 676.5 L 1547.0 715.5 L 1570.0 713.5 L 1602.0 682.5 L 1581.0 624.5 L 1554.0 603.5 " fill="none" id="make-me-a-hanzi-animation-12" stroke-dasharray="472 944" stroke-linecap="round"></path>

      <clipPath id="make-me-a-hanzi-clip-13">
      <path d="M 1358.0 517.5 Q 1365.0 517.5 1375.0 519.5 Q 1451.0 540.5 1616.0 562.5 Q 1626.0 563.5 1628.0 572.5 Q 1628.0 581.5 1600.0 596.5 C 1580.0 608.5 1576.0 606.5 1547.0 598.5 Q 1445.0 568.5 1362.0 552.5 C 1333.0 546.5 1328.0 515.5 1358.0 517.5 Z" fill="lightgray"></path>
      </clipPath>
      <path clip-path="url(#make-me-a-hanzi-clip-13)" d="M 1362.0 523.5 L 1386.0 540.5 L 1553.0 576.5 L 1593.0 578.5 L 1618.0 572.5 " fill="none" id="make-me-a-hanzi-animation-13" stroke-dasharray="394 788" stroke-linecap="round"></path>

      <clipPath id="make-me-a-hanzi-clip-14">
      <path d="M 1331.0 355.5 Q 1350.0 437.5 1358.0 517.5 L 1362.0 552.5 Q 1365.0 583.5 1369.0 612.5 Q 1370.0 642.5 1379.0 658.5 C 1384.0 673.5 1384.0 673.5 1365.0 687.5 Q 1352.0 699.5 1331.0 708.5 Q 1312.0 718.5 1299.0 714.5 Q 1287.0 707.5 1294.0 693.5 Q 1315.0 663.5 1311.0 604.5 Q 1293.0 388.5 1261.0 279.5 Q 1257.0 266.5 1252.0 252.5 Q 1213.0 144.5 1126.0 11.5 Q 1120.0 5.5 1119.0 -0.5 Q 1116.0 -10.5 1127.0 -9.5 Q 1154.0 -3.5 1234.0 111.5 Q 1253.0 144.5 1273.0 184.5 Q 1306.0 257.5 1328.0 343.5 L 1331.0 355.5 Z" fill="lightgray"></path>
      </clipPath>
      <path clip-path="url(#make-me-a-hanzi-clip-14)" d="M 1305.0 701.5 L 1335.0 674.5 L 1342.0 645.5 L 1323.0 455.5 L 1295.0 311.5 L 1266.0 225.5 L 1212.0 112.5 L 1127.0 -1.5 " fill="none" id="make-me-a-hanzi-animation-14" stroke-dasharray="894 1788" stroke-linecap="round"></path>

      <clipPath id="make-me-a-hanzi-clip-15">
      <path d="M 1524.0 350.5 Q 1549.0 357.5 1650.0 374.5 Q 1660.0 373.5 1669.0 387.5 Q 1670.0 397.5 1647.0 407.5 Q 1610.0 429.5 1535.0 399.5 Q 1532.0 399.5 1531.0 398.5 L 1480.0 384.5 Q 1450.0 378.5 1342.0 358.5 Q 1335.0 357.5 1331.0 355.5 C 1318.0 351.5 1318.0 351.5 1328.0 343.5 Q 1335.0 336.5 1363.0 320.5 Q 1376.0 313.5 1398.0 321.5 Q 1434.0 331.5 1478.0 340.5 L 1524.0 350.5 Z" fill="lightgray"></path>
      </clipPath>
      <path clip-path="url(#make-me-a-hanzi-clip-15)" d="M 1337.0 347.5 L 1385.0 342.5 L 1583.0 388.5 L 1658.0 388.5 " fill="none" id="make-me-a-hanzi-animation-15" stroke-dasharray="455 910" stroke-linecap="round"></path>

      <clipPath id="make-me-a-hanzi-clip-16">
      <path d="M 1504.0 220.5 L 1524.0 350.5 L 1531.0 398.5 Q 1531.0 404.5 1553.0 479.5 Q 1557.0 489.5 1540.0 503.5 Q 1512.0 522.5 1490.0 527.5 Q 1477.0 531.5 1469.0 524.5 Q 1462.0 518.5 1468.0 504.5 Q 1484.0 479.5 1482.0 461.5 Q 1482.0 424.5 1480.0 384.5 L 1478.0 340.5 Q 1474.0 279.5 1466.0 210.5 C 1463.0 180.5 1499.0 190.5 1504.0 220.5 Z" fill="lightgray"></path>
      </clipPath>
      <path clip-path="url(#make-me-a-hanzi-clip-16)" d="M 1479.0 514.5 L 1517.0 476.5 L 1489.0 244.5 L 1471.0 217.5 " fill="none" id="make-me-a-hanzi-animation-16" stroke-dasharray="448 896" stroke-linecap="round"></path>

      <clipPath id="make-me-a-hanzi-clip-17">
      <path d="M 1385.0 194.5 Q 1375.0 200.5 1340.0 205.5 Q 1328.0 208.5 1326.0 203.5 Q 1320.0 196.5 1328.0 182.5 Q 1356.0 125.5 1375.0 33.5 Q 1379.0 5.5 1395.0 -11.5 Q 1413.0 -32.5 1417.0 -17.5 Q 1423.0 -1.5 1419.0 26.5 L 1413.0 56.5 Q 1398.0 135.5 1394.0 164.5 C 1390.0 192.5 1390.0 192.5 1385.0 194.5 Z" fill="lightgray"></path>
      </clipPath>
      <path clip-path="url(#make-me-a-hanzi-clip-17)" d="M 1334.0 196.5 L 1362.0 173.5 L 1369.0 156.5 L 1407.0 -12.5 " fill="none" id="make-me-a-hanzi-animation-17" stroke-dasharray="356 712" stroke-linecap="round"></path>

      <clipPath id="make-me-a-hanzi-clip-18">
      <path d="M 1625.0 86.5 Q 1643.0 152.5 1674.0 178.5 Q 1690.0 196.5 1676.0 212.5 Q 1660.0 225.5 1610.0 247.5 Q 1594.0 254.5 1573.0 245.5 Q 1536.0 230.5 1504.0 220.5 L 1466.0 210.5 Q 1426.0 203.5 1385.0 194.5 C 1356.0 188.5 1365.0 158.5 1394.0 164.5 Q 1574.0 200.5 1579.0 199.5 Q 1582.0 199.5 1584.0 196.5 Q 1593.0 189.5 1591.0 170.5 Q 1585.0 128.5 1577.0 93.5 C 1571.0 64.5 1617.0 57.5 1625.0 86.5 Z" fill="lightgray"></path>
      </clipPath>
      <path clip-path="url(#make-me-a-hanzi-clip-18)" d="M 1393.0 188.5 L 1409.0 182.5 L 1459.0 190.5 L 1558.0 218.5 L 1597.0 221.5 L 1630.0 190.5 L 1607.0 114.5 L 1584.0 99.5 " fill="none" id="make-me-a-hanzi-animation-18" stroke-dasharray="490 980" stroke-linecap="round"></path>

      <clipPath id="make-me-a-hanzi-clip-19">
      <path d="M 1419.0 26.5 Q 1420.0 26.5 1423.0 25.5 Q 1433.0 22.5 1446.0 26.5 Q 1506.0 41.5 1635.0 54.5 Q 1645.0 55.5 1647.0 65.5 Q 1647.0 72.5 1625.0 86.5 L 1577.0 93.5 Q 1573.0 94.5 1570.0 92.5 Q 1483.0 67.5 1413.0 56.5 C 1383.0 51.5 1390.0 33.5 1419.0 26.5 Z" fill="lightgray"></path>
      </clipPath>
      <path clip-path="url(#make-me-a-hanzi-clip-19)" d="M 1421.0 50.5 L 1434.0 42.5 L 1577.0 70.5 L 1637.0 65.5 " fill="none" id="make-me-a-hanzi-animation-19" stroke-dasharray="349 698" stroke-linecap="round"></path>

      <clipPath id="make-me-a-hanzi-clip-20">
      <path d="M 1685.0 538.5 Q 1715.0 469.5 1694.0 291.5 Q 1685.0 254.5 1715.0 223.5 Q 1724.0 213.5 1733.0 223.5 Q 1751.0 248.5 1751.0 338.5 Q 1751.0 476.5 1756.0 510.5 Q 1763.0 532.5 1743.0 543.5 Q 1727.0 553.5 1710.0 561.5 Q 1698.0 565.5 1689.0 559.5 Q 1682.0 553.5 1685.0 538.5 Z" fill="lightgray"></path>
      </clipPath>
      <path clip-path="url(#make-me-a-hanzi-clip-20)" d="M 1698.0 549.5 L 1725.0 517.5 L 1727.0 350.5 L 1719.0 271.5 L 1724.0 229.5 " fill="none" id="make-me-a-hanzi-animation-20" stroke-dasharray="459 918" stroke-linecap="round"></path>

      <clipPath id="make-me-a-hanzi-clip-21">
      <path d="M 1863.0 680.5 Q 1869.0 643.5 1878.0 55.5 Q 1877.0 30.5 1864.0 21.5 Q 1855.0 14.5 1775.0 26.5 Q 1738.0 36.5 1742.0 25.5 Q 1745.0 18.5 1767.0 3.5 Q 1840.0 -45.5 1861.0 -75.5 Q 1885.0 -109.5 1902.0 -110.5 Q 1918.0 -110.5 1932.0 -72.5 Q 1948.0 -23.5 1943.0 55.5 Q 1921.0 310.5 1923.0 566.5 Q 1924.0 660.5 1938.0 711.5 Q 1956.0 744.5 1895.0 767.5 Q 1858.0 786.5 1838.0 777.5 Q 1819.0 770.5 1837.0 746.5 Q 1861.0 718.5 1863.0 680.5 Z" fill="lightgray"></path>
      </clipPath>
      <path clip-path="url(#make-me-a-hanzi-clip-21)" d="M 1845.0 761.5 L 1863.0 753.5 L 1898.0 720.5 L 1897.0 390.5 L 1910.0 29.5 L 1888.0 -25.5 L 1840.0 -12.5 L 1748.0 25.5 " fill="none" id="make-me-a-hanzi-animation-21" stroke-dasharray="1096 2192" stroke-linecap="round"></path>

</g>
</svg>
